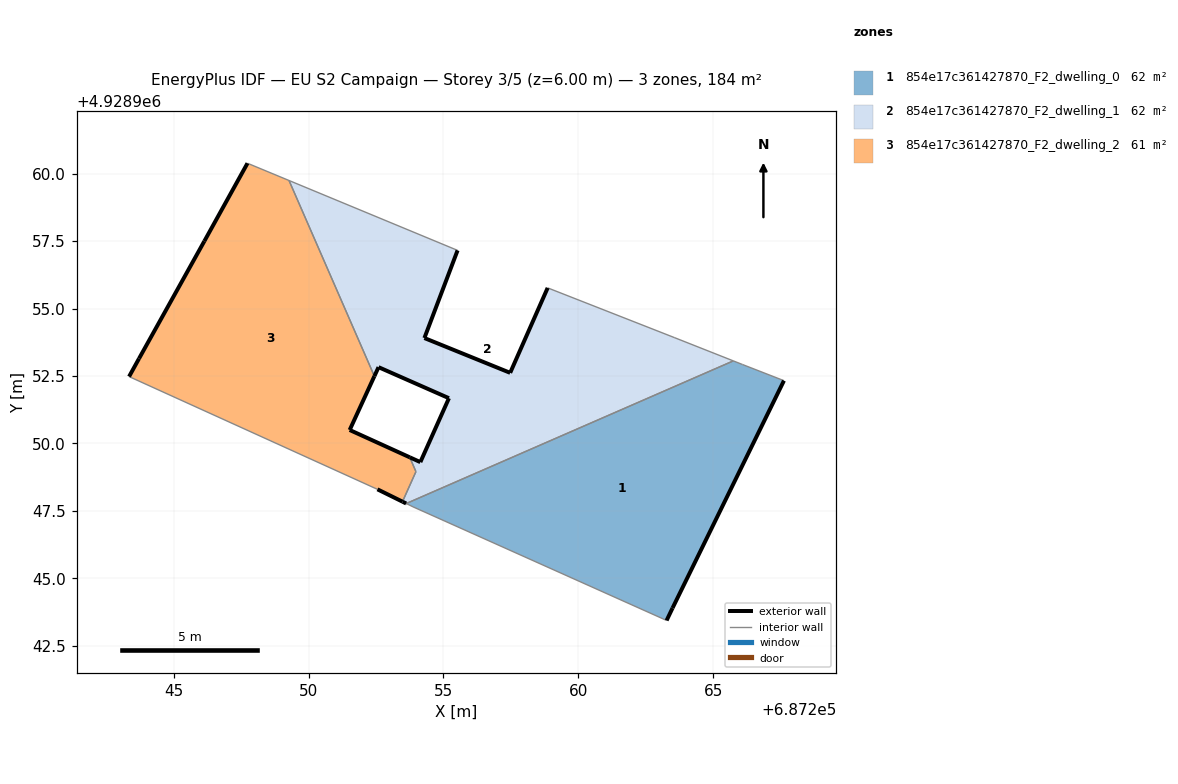
=== STOREY PLAN SPEC (per zone: floor XY polygon, exterior-wall plan segments, windows/doors) ===
zone 1: 854e17c361427870_F2_dwelling_0  (61.8 m²)
  floor: (687263.49, 4928943.89) (687267.62, 4928952.33) (687266.08, 4928952.92) (687265.75, 4928953.06) (687253.62, 4928947.77) (687253.87, 4928947.65) (687263.27, 4928943.43)
  exterior wall: (687267.62, 4928952.33) – (687263.49, 4928943.89)  [9.4 m]
  exterior wall: (687263.49, 4928943.89) – (687263.27, 4928943.43)  [0.5 m]
  interior walls: 5
zone 2: 854e17c361427870_F2_dwelling_1  (61.9 m²)
  floor: (687265.75, 4928953.06) (687263.55, 4928953.92) (687258.86, 4928955.76) (687257.47, 4928952.62) (687254.29, 4928953.91) (687255.52, 4928957.16) (687249.27, 4928959.75) (687252.44, 4928952.49) (687252.59, 4928952.83) (687255.20, 4928951.67) (687254.14, 4928949.30) (687253.75, 4928949.48) (687253.98, 4928948.95) (687253.48, 4928947.84) (687253.62, 4928947.77)
  exterior wall: (687253.75, 4928949.48) – (687254.14, 4928949.30)  [0.4 m]
  exterior wall: (687254.14, 4928949.30) – (687255.20, 4928951.67)  [2.6 m]
  exterior wall: (687255.20, 4928951.67) – (687252.59, 4928952.83)  [2.9 m]
  exterior wall: (687252.59, 4928952.83) – (687252.44, 4928952.49)  [0.4 m]
  exterior wall: (687255.52, 4928957.16) – (687254.29, 4928953.91)  [3.5 m]
  exterior wall: (687254.29, 4928953.91) – (687257.47, 4928952.62)  [3.4 m]
  exterior wall: (687257.47, 4928952.62) – (687258.86, 4928955.76)  [3.4 m]
  exterior wall: (687253.62, 4928947.77) – (687253.49, 4928947.84)  [0.1 m]
  exterior wall: (687253.48, 4928947.84) – (687253.49, 4928947.84)  [0.0 m]
  exterior wall: (687253.62, 4928947.77) – (687253.62, 4928947.77)  [0.0 m]
  interior walls: 7
zone 3: 854e17c361427870_F2_dwelling_2  (60.6 m²)
  floor: (687253.48, 4928947.84) (687253.98, 4928948.95) (687253.75, 4928949.48) (687251.52, 4928950.50) (687252.44, 4928952.49) (687249.27, 4928959.75) (687247.73, 4928960.38) (687246.13, 4928957.50) (687243.71, 4928953.15) (687243.34, 4928952.48) (687252.55, 4928948.30)
  exterior wall: (687243.71, 4928953.15) – (687246.13, 4928957.50)  [5.0 m]
  exterior wall: (687246.13, 4928957.50) – (687247.73, 4928960.38)  [3.3 m]
  exterior wall: (687252.44, 4928952.49) – (687251.52, 4928950.50)  [2.2 m]
  exterior wall: (687251.52, 4928950.50) – (687253.75, 4928949.48)  [2.4 m]
  exterior wall: (687253.48, 4928947.84) – (687252.55, 4928948.30)  [1.0 m]
  exterior wall: (687243.34, 4928952.48) – (687243.71, 4928953.15)  [0.8 m]
  interior walls: 5

=== DERIVED (storey summary) ===
Building: EU S2 Campaign
Storey: 3 of 5  (floor level z = 6.00 m)
Storey gross floor area: 184.2 m²
Zones on this storey: 3
  - 854e17c361427870_F2_dwelling_0: floor 61.8 m²; exterior wall 9.9 m (29.7 m²); WWR 0.0%
  - 854e17c361427870_F2_dwelling_1: floor 61.9 m²; exterior wall 16.8 m (50.2 m²); WWR 0.0%
  - 854e17c361427870_F2_dwelling_2: floor 60.6 m²; exterior wall 14.7 m (44.2 m²); WWR 0.0%
Zone adjacency (shared interzone walls):
  - 854e17c361427870_F2_dwelling_0 ↔ 854e17c361427870_F2_dwelling_1
  - 854e17c361427870_F2_dwelling_1 ↔ 854e17c361427870_F2_dwelling_2